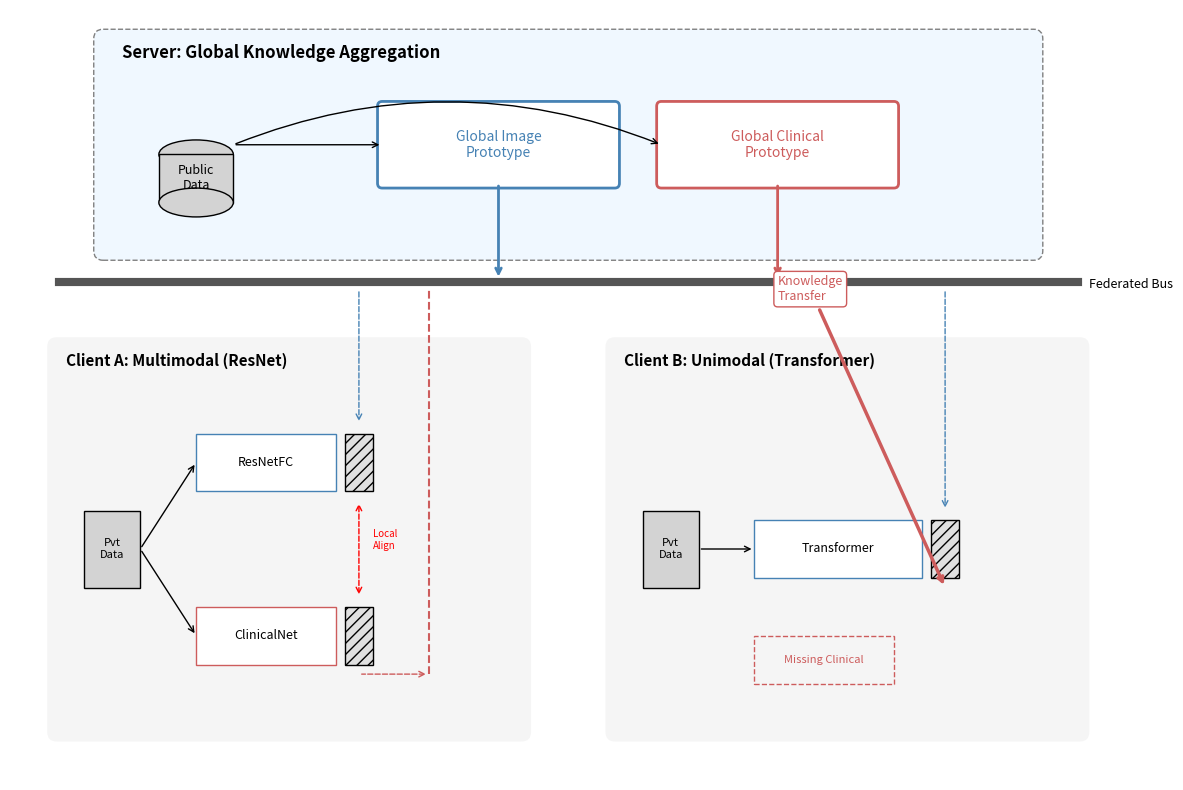

Write the Python code that produced this figure. (Note: this script raises an exception after producing the figure.)
import matplotlib.pyplot as plt
import matplotlib.patches as patches
from matplotlib.path import Path

def draw_paper_figure():
    # 创建画布 (宽高比 12:8)
    fig, ax = plt.subplots(figsize=(12, 8), dpi=300)
    ax.set_xlim(0, 12)
    ax.set_ylim(0, 8)
    ax.axis('off') # 隐藏坐标轴

    # --- 颜色定义 ---
    c_srv_bg = '#F0F8FF' # AliceBlue
    c_cli_bg = '#F5F5F5' # WhiteSmoke
    c_blue = '#4682B4'   # SteelBlue
    c_red = '#CD5C5C'    # IndianRed
    c_gray = '#708090'   # SlateGray

    # ================= 1. SERVER LAYER (Top) =================
    # 背景框
    srv_rect = patches.FancyBboxPatch((1, 5.5), 10, 2.2, boxstyle="round,pad=0.1", fc=c_srv_bg, ec='gray', ls='--')
    ax.add_patch(srv_rect)
    ax.text(1.2, 7.5, "Server: Global Knowledge Aggregation", fontsize=12, fontweight='bold', color='black')

    # Public Data (圆柱体模拟)
    ax.add_patch(patches.Ellipse((2, 6.5), 0.8, 0.3, fc='#D3D3D3', ec='black'))
    ax.add_patch(patches.Rectangle((1.6, 6.0), 0.8, 0.5, fc='#D3D3D3', ec='black'))
    ax.add_patch(patches.Ellipse((2, 6.0), 0.8, 0.3, fc='#D3D3D3', ec='black'))
    ax.text(2, 6.25, "Public\nData", ha='center', va='center', fontsize=9)

    # Prototypes
    # Image Proto
    img_proto = patches.FancyBboxPatch((4, 6.2), 2.5, 0.8, boxstyle="round,pad=0.05", fc='white', ec=c_blue, lw=2)
    ax.add_patch(img_proto)
    ax.text(5.25, 6.6, "Global Image\nPrototype", ha='center', va='center', fontsize=10, color=c_blue)

    # Clinical Proto
    cli_proto = patches.FancyBboxPatch((7, 6.2), 2.5, 0.8, boxstyle="round,pad=0.05", fc='white', ec=c_red, lw=2)
    ax.add_patch(cli_proto)
    ax.text(8.25, 6.6, "Global Clinical\nPrototype", ha='center', va='center', fontsize=10, color=c_red)

    # Server Arrows
    ax.annotate("", xy=(4, 6.6), xytext=(2.4, 6.6), arrowprops=dict(arrowstyle="->", color='black'))
    ax.annotate("", xy=(7, 6.6), xytext=(2.4, 6.6), arrowprops=dict(arrowstyle="->", connectionstyle="arc3,rad=-0.2", color='black'))

    # ================= 2. BUS LINE (Middle) =================
    ax.plot([0.5, 11.5], [5.2, 5.2], color='#555555', lw=3)
    ax.plot([0.5, 11.5], [5.15, 5.15], color='#555555', lw=3)
    ax.text(11.6, 5.15, "Federated Bus", va='center', fontsize=9, style='italic')

    # Connect Server to Bus
    ax.annotate("", xy=(5.25, 5.2), xytext=(5.25, 6.2), arrowprops=dict(arrowstyle="->", color=c_blue, lw=2))
    ax.annotate("", xy=(8.25, 5.2), xytext=(8.25, 6.2), arrowprops=dict(arrowstyle="->", color=c_red, lw=2))

    # ================= 3. CLIENT LAYER (Bottom) =================

    # --- Client A (Left) ---
    ax.add_patch(patches.FancyBboxPatch((0.5, 0.5), 5, 4.0, boxstyle="round,pad=0.1", fc=c_cli_bg, ec='none'))
    ax.text(0.6, 4.3, "Client A: Multimodal (ResNet)", fontsize=11, fontweight='bold')

    # Pvt Data A
    ax.add_patch(patches.Rectangle((0.8, 2.0), 0.6, 0.8, fc='#D3D3D3', ec='black'))
    ax.text(1.1, 2.4, "Pvt\nData", ha='center', va='center', fontsize=8)

    # Models A
    ax.add_patch(patches.Rectangle((2.0, 3.0), 1.5, 0.6, fc='white', ec=c_blue))
    ax.text(2.75, 3.3, "ResNetFC", ha='center', va='center', fontsize=9)
    # Feature A
    ax.add_patch(patches.Rectangle((3.6, 3.0), 0.3, 0.6, fc='#E0E0E0', ec='black', hatch='///'))

    ax.add_patch(patches.Rectangle((2.0, 1.2), 1.5, 0.6, fc='white', ec=c_red))
    ax.text(2.75, 1.5, "ClinicalNet", ha='center', va='center', fontsize=9)
    # Feature A
    ax.add_patch(patches.Rectangle((3.6, 1.2), 0.3, 0.6, fc='#E0E0E0', ec='black', hatch='///'))

    # Local Loss
    ax.annotate("", xy=(3.75, 2.9), xytext=(3.75, 1.9), arrowprops=dict(arrowstyle="<->", color='red', ls='--'))
    ax.text(3.9, 2.4, "Local\nAlign", fontsize=7, color='red')

    # Flows A
    ax.annotate("", xy=(2.0, 3.3), xytext=(1.4, 2.4), arrowprops=dict(arrowstyle="->"))
    ax.annotate("", xy=(2.0, 1.5), xytext=(1.4, 2.4), arrowprops=dict(arrowstyle="->"))


    # --- Client B (Right) ---
    ax.add_patch(patches.FancyBboxPatch((6.5, 0.5), 5, 4.0, boxstyle="round,pad=0.1", fc=c_cli_bg, ec='none'))
    ax.text(6.6, 4.3, "Client B: Unimodal (Transformer)", fontsize=11, fontweight='bold')

    # Pvt Data B
    ax.add_patch(patches.Rectangle((6.8, 2.0), 0.6, 0.8, fc='#D3D3D3', ec='black'))
    ax.text(7.1, 2.4, "Pvt\nData", ha='center', va='center', fontsize=8)

    # Models B
    ax.add_patch(patches.Rectangle((8.0, 2.1), 1.8, 0.6, fc='white', ec=c_blue))
    ax.text(8.9, 2.4, "Transformer", ha='center', va='center', fontsize=9)
    # Feature B
    ax.add_patch(patches.Rectangle((9.9, 2.1), 0.3, 0.6, fc='#E0E0E0', ec='black', hatch='///'))

    # Missing
    ax.add_patch(patches.Rectangle((8.0, 1.0), 1.5, 0.5, fc='none', ec=c_red, ls='--'))
    ax.text(8.75, 1.25, "Missing Clinical", ha='center', va='center', fontsize=8, color=c_red)

    # Flows B
    ax.annotate("", xy=(8.0, 2.4), xytext=(7.4, 2.4), arrowprops=dict(arrowstyle="->"))

    # ================= 4. CONNECTIONS (Lines) =================

    # Distill Lines
    # To A Img
    ax.annotate("", xy=(3.75, 3.7), xytext=(3.75, 5.1), arrowprops=dict(arrowstyle="->", color=c_blue, ls='--'))
    # To A Cli
    ax.annotate("", xy=(3.75, 1.1), xytext=(4.5, 1.1), arrowprops=dict(arrowstyle="<-", color=c_red, ls='--'))
    ax.plot([4.5, 4.5], [1.1, 5.1], color=c_red, ls='--') # Vertical part

    # To B Img (Intra)
    ax.annotate("", xy=(10.05, 2.8), xytext=(10.05, 5.1), arrowprops=dict(arrowstyle="->", color=c_blue, ls='--'))

    # KEY INNOVATION: To B Img (Inter)
    ax.annotate("Knowledge\nTransfer", xy=(10.05, 2.0), xytext=(8.25, 5.1),
                arrowprops=dict(arrowstyle="->", color=c_red, lw=2.5),
                ha='left', va='center', fontsize=9, color=c_red, bbox=dict(boxstyle="round", fc='white', ec=c_red))

    # Save
    plt.tight_layout()
    # plt.show()
    # 直接保存为高清 PDF (矢量图，放论文最好)
    plt.savefig('./Figs/H2_FedNeuro_Framework.pdf', format='pdf', bbox_inches='tight', dpi=300)

    # 或者保存为高清 PNG
    # plt.savefig('H2_FedNeuro_Framework.png', format='png', bbox_inches='tight', dpi=300)

    print("图片已保存到当前目录！")
if __name__ == "__main__":
    draw_paper_figure()